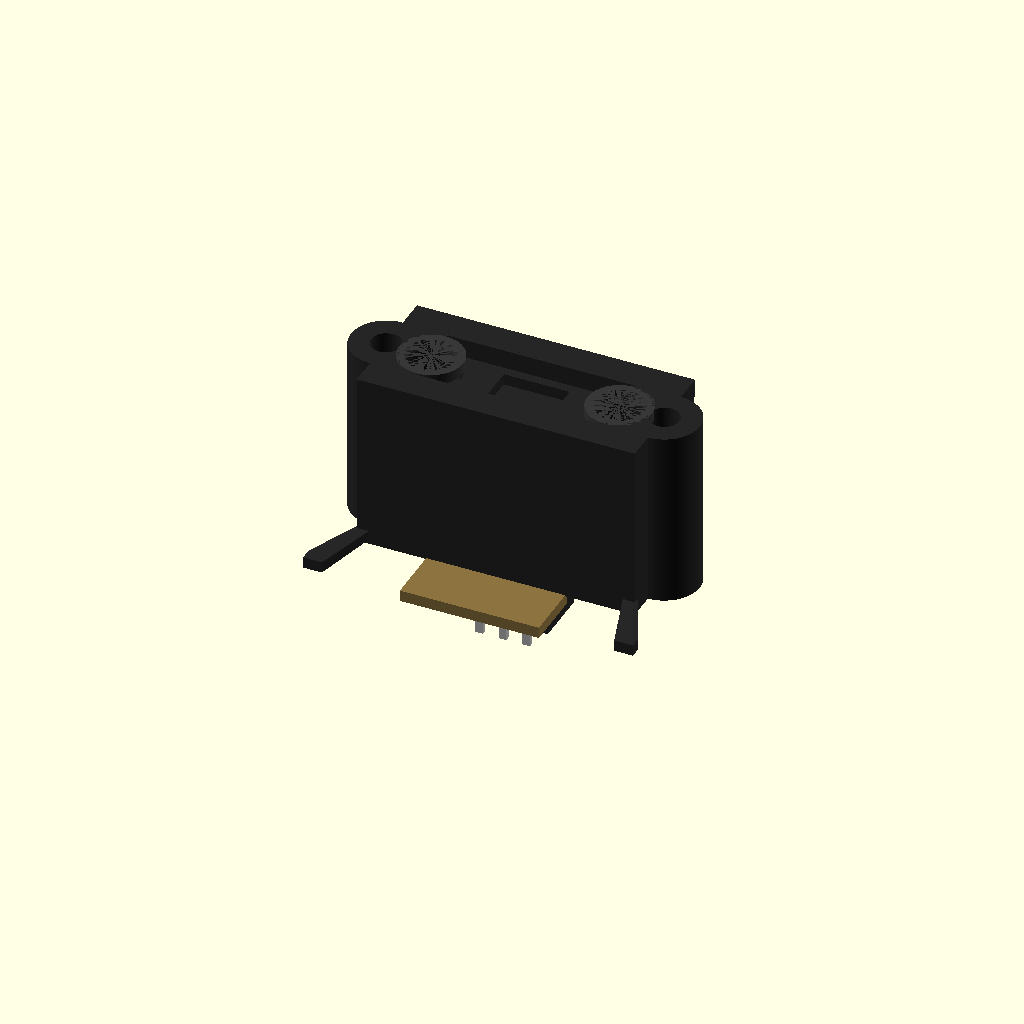
Cell 1 — every parameter at its default value.
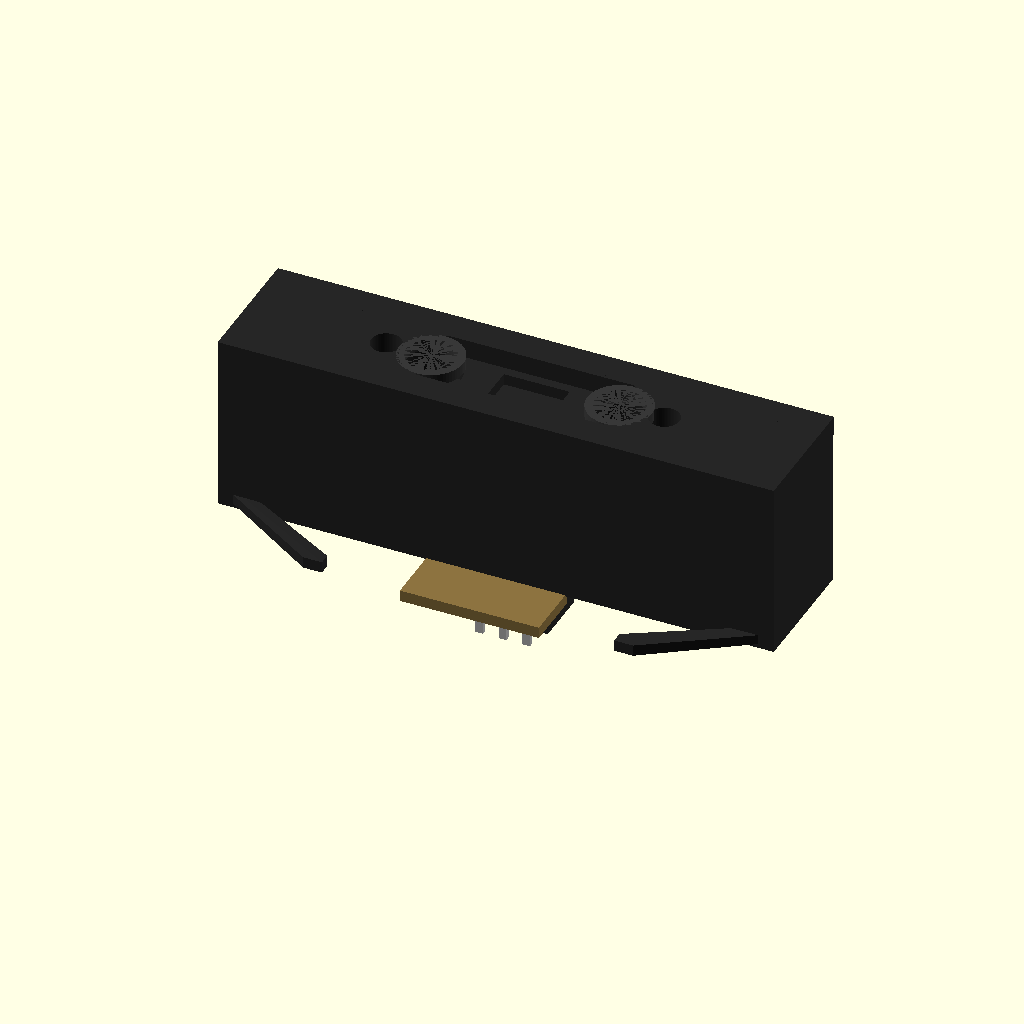
Cell 2 — body_w set to 59, the other parameters unchanged.
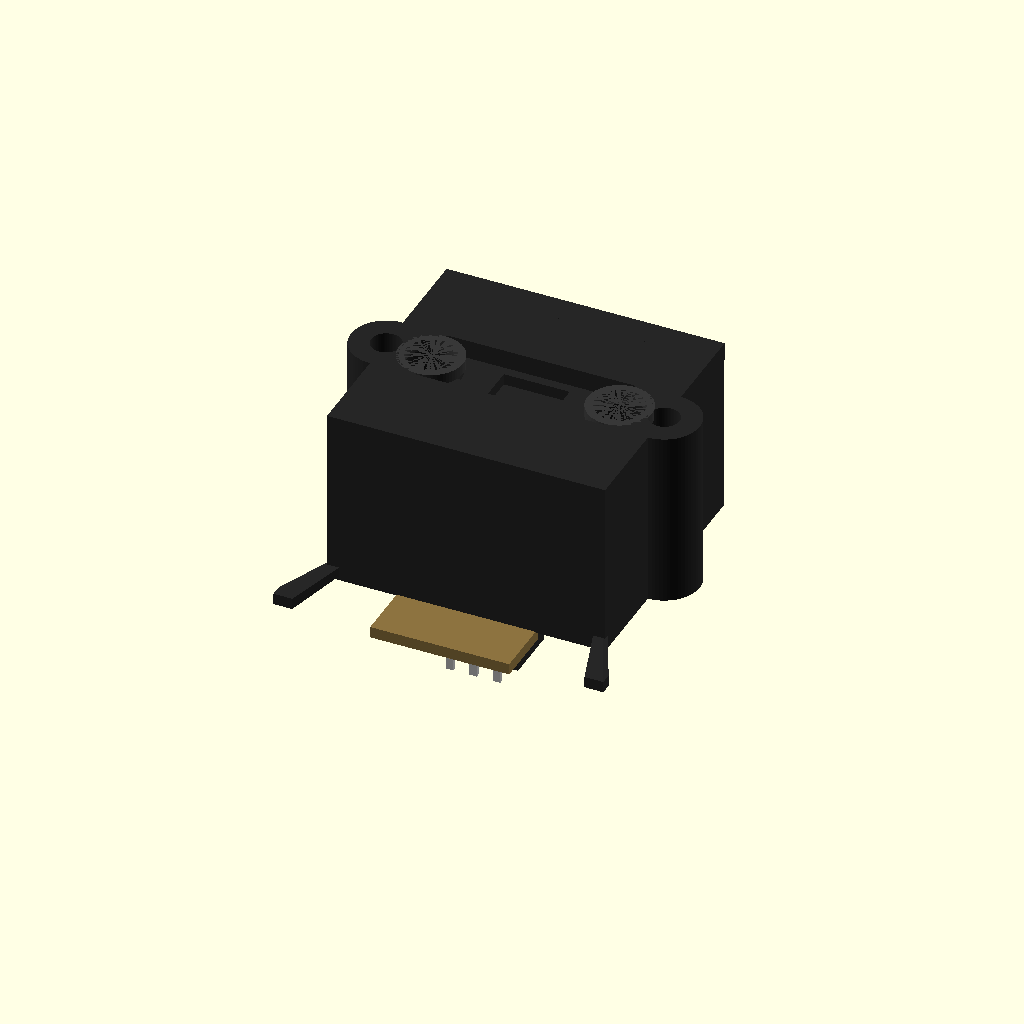
Cell 3 — body_h set to 27, the other parameters unchanged.
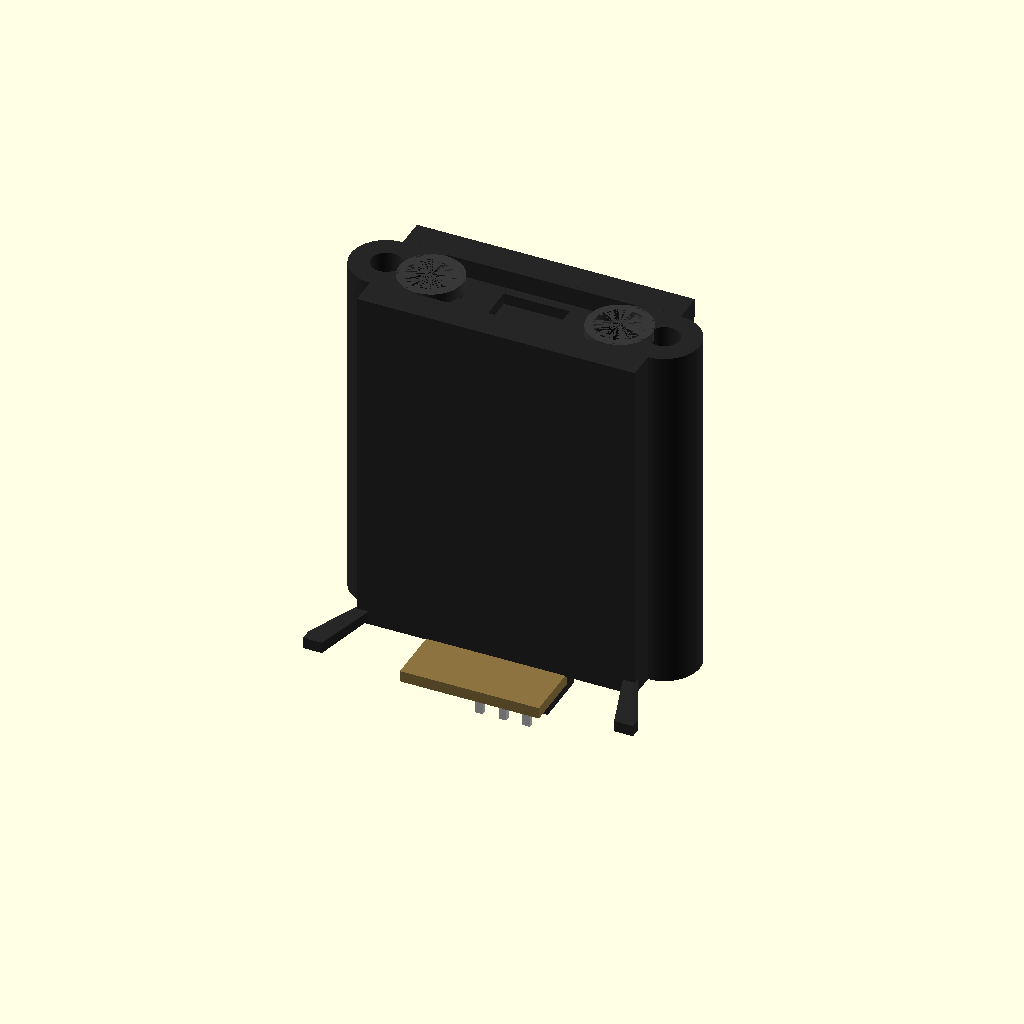
Cell 4: the same model with body_d = 37.8.
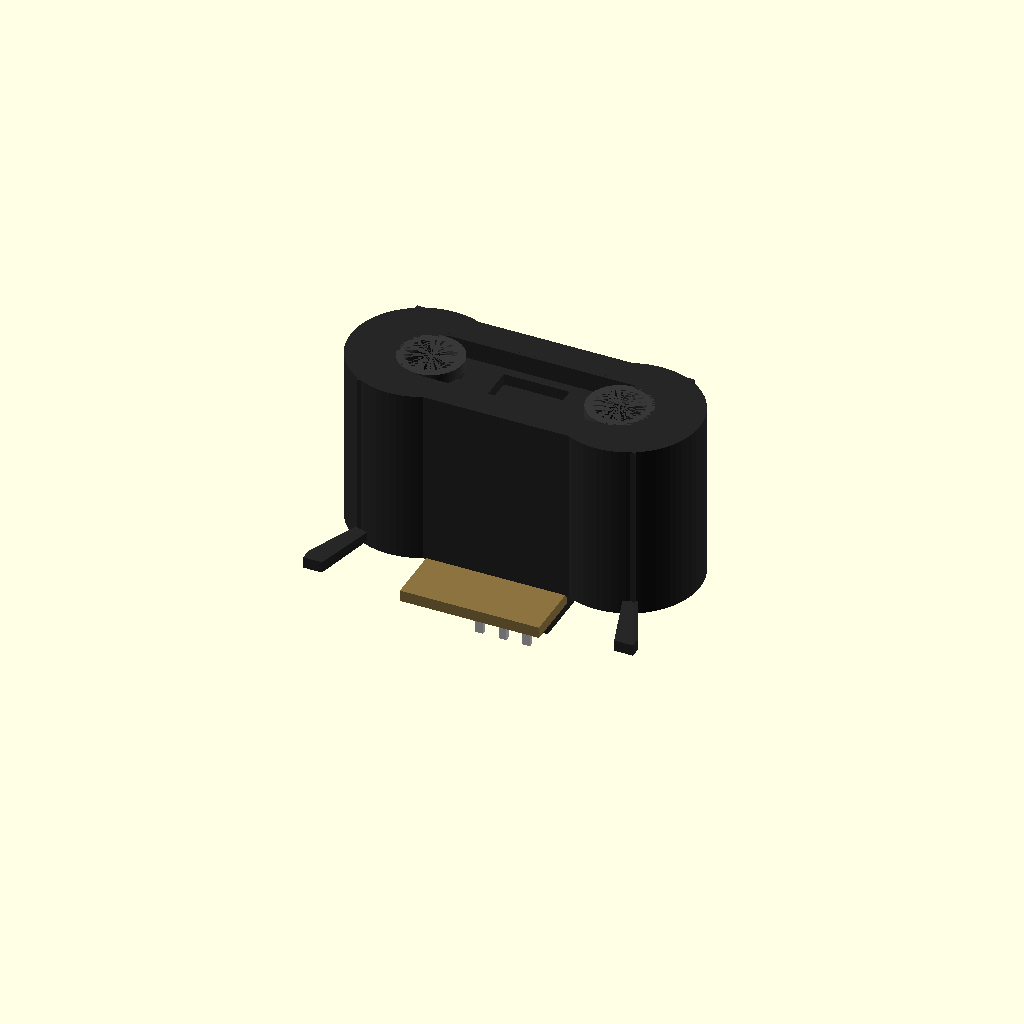
Cell 5: the same model with ear_r = 7.5.
One fixed orthographic camera (rotation 55°, 0°, 25°; colour scheme Cornfield) for every cell.
OpenSCAD source file results/tier-4-gp2y0a21yk/pdf-page_gpt-5.4-d4cafb161215-2026-09-05T14-38-49-703Z/final.scad:
//
// Sharp GP2Y0A21YK0F - simplified dimensional model
// unit: mm
// coordinate system:
//   - origin = center of main body
//   - mounting face (PWB / connector side) points to -Z
//
// This model is based on the attached outline drawing and is intended
// as a practical mechanical approximation for layout / interference checks.
//
// Axes:
//   X : left/right when viewing the front face
//   Y : up/down on the front face
//   Z : front/back, with connector/PWB side toward -Z
//

$fn = 64;

// ===================== Parameters from drawing =====================

// Main front body
body_w = 29.5;
body_h = 13.5;
body_d = 18.9;   // overall front-body depth used as main case depth

// Ears / mounting tabs
ear_r = 3.75;    // R3.75
hole_d = 3.2;    // phi 3.2
total_w = 37.0;  // overall width incl. ears
ear_cx = total_w/2 - ear_r;   // ear center X from body center = 14.75
ear_cy = 0;

// Front recess / bezel
front_frame_w = 20.0;  // *20 ±0.1, lens center span region
front_frame_h = 7.2;
front_frame_depth = 2.0;

// Lens openings
lens_outer_d = 6.3;

// Emitter / detector lens center positions
lens_pitch = 20.0;
lens_x = lens_pitch/2;    // +/- 10
lens_y = 0;

// Connector
conn_w = 10.1;
conn_h = 6.0;
conn_d = 6.0;   // protrusion toward -Z from mounting face side

// Small top stamp block seen in side/bottom figure
top_block_w = body_w;
top_block_h = 3.0;
top_block_d = 2.0;

// PWB plate
pwb_w = 14.75;
pwb_h = 5.5;
pwb_t = 1.2;
pwb_drop = 6.5;  // how far below body bottom it extends in front view

// Pin geometry (approx.)
pin_w = 0.8;
pin_t = 0.5;
pin_len = 3.0;
pin_pitch = 2.5;

// ===================== Helpers =====================

module centered_cube(x,y,z){
    cube([x,y,z], center=true);
}

module rounded_slot_face(w,h,d,rr=0.8){
    linear_extrude(height=d, center=true)
        offset(r=rr)
            offset(delta=-rr)
                square([w,h], center=true);
}

// ===================== Main geometry =====================

module main_case() {
    union() {
        // Main rectangular body
        centered_cube(body_w, body_h, body_d);

        // Mounting ears (front view circles blended by union)
        for (sx = [-1,1]) {
            translate([sx*ear_cx, ear_cy, 0])
                cylinder(h=body_d, r=ear_r, center=true);
        }

        // Small top block / stamp area
        translate([0, body_h/2 - top_block_h/2 + 0.2, body_d/2 - top_block_d/2])
            centered_cube(top_block_w, top_block_h, top_block_d);

        // Connector housing on mounting face side (-Z)
        translate([0, -(body_h/2 - conn_h/2 - 1.0), -body_d/2 - conn_d/2 + 0.2])
            centered_cube(conn_w, conn_h, conn_d);

        // PWB plate below connector, on mounting face side
        translate([0, -(body_h/2 + pwb_drop/2 - 0.5), -body_d/2 - pwb_t/2 + 0.1])
            centered_cube(pwb_w, pwb_drop, pwb_t);

        // Slanted side supports approximated
        for (sx = [-1,1]) {
            hull() {
                translate([sx*(body_w/2 - 1.0), -(body_h/2 - 1.2), -body_d/2 + 1.0])
                    centered_cube(1.0, 1.0, 1.0);
                translate([sx*(total_w/2 - 2.0), -(body_h/2 + pwb_drop - 0.8), -body_d/2 + pwb_t/2])
                    centered_cube(2.0, 1.2, pwb_t);
            }
        }
    }
}

module front_details_cut() {
    union() {
        // Front recessed frame
        translate([0, 0, body_d/2 - front_frame_depth/2 + 0.01])
            centered_cube(front_frame_w, front_frame_h, front_frame_depth + 0.02);

        // Left and right lens openings
        for (sx = [-1,1]) {
            translate([sx*lens_x, lens_y, body_d/2 - (front_frame_depth+2)/2 + 0.01])
                cylinder(h=front_frame_depth+2, d=lens_outer_d, center=true);
        }

        // Central window / recess
        translate([0, 0, body_d/2 - (front_frame_depth+1.2)/2 + 0.01])
            centered_cube(7.0, 5.2, front_frame_depth+1.2);
    }
}

module ear_holes_cut() {
    for (sx = [-1,1]) {
        translate([sx*ear_cx, ear_cy, 0])
            cylinder(h=body_d + 4, d=hole_d, center=true);
    }
}

module lens_bulges() {
    // Slightly protruding lens faces on the front
    for (sx = [-1,1]) {
        translate([sx*lens_x, lens_y, body_d/2 - 0.6])
            difference() {
                cylinder(h=1.2, d=6.8, center=true);
                translate([0,0,-0.2]) cylinder(h=1.6, d=5.2, center=true);
            }
    }
}

module pins() {
    z0 = -body_d/2 - conn_d + 0.8;
    y0 = -(body_h/2 - 1.8);
    for (i = [-1,0,1]) {
        translate([i*pin_pitch, y0, z0 - pin_len/2])
            centered_cube(pin_w, pin_t, pin_len);
    }
}

module gp2y0a21yk0f() {
    color([0.15,0.15,0.15])
    difference() {
        main_case();
        front_details_cut();
        ear_holes_cut();
    }

    color([0.22,0.22,0.22]) lens_bulges();

    color([0.55,0.45,0.25])
    translate([0, -(body_h/2 + pwb_drop/2 - 0.5), -body_d/2 - pwb_t/2 + 0.1])
        centered_cube(pwb_w, pwb_drop, pwb_t);

    color("silver") pins();
}

// ===================== Render =====================

gp2y0a21yk0f();
Customizer parameters (derived from the source; name, type, default, range or options):
body_w: number, default 29.5
body_h: number, default 13.5
body_d: number, default 18.9
ear_r: number, default 3.75
hole_d: number, default 3.2
total_w: number, default 37
ear_cy: number, default 0
front_frame_w: number, default 20
front_frame_h: number, default 7.2
front_frame_depth: number, default 2
lens_outer_d: number, default 6.3
lens_pitch: number, default 20
lens_y: number, default 0
conn_w: number, default 10.1
conn_h: number, default 6
conn_d: number, default 6
top_block_h: number, default 3
top_block_d: number, default 2
pwb_w: number, default 14.75
pwb_h: number, default 5.5
pwb_t: number, default 1.2
pwb_drop: number, default 6.5
pin_w: number, default 0.8
pin_t: number, default 0.5
pin_len: number, default 3
pin_pitch: number, default 2.5
